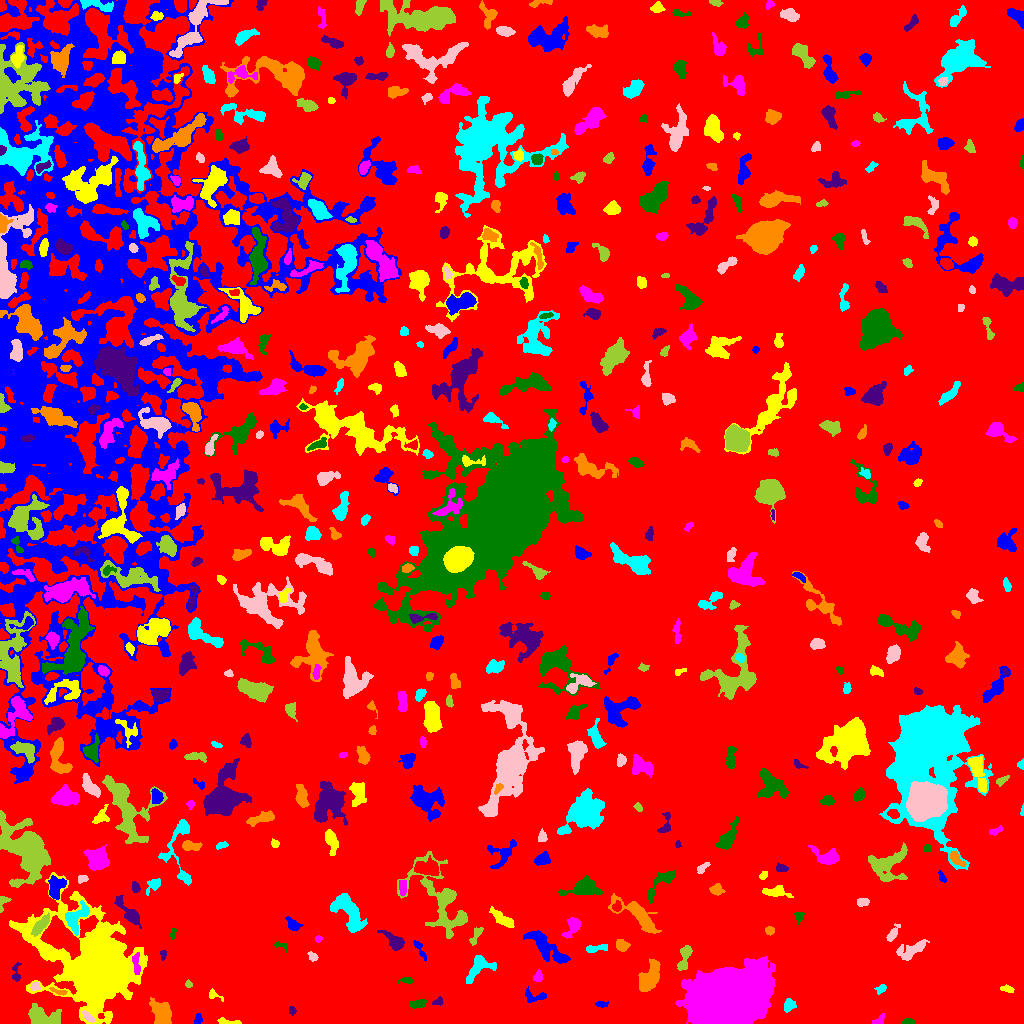

Source data for this figure (header and first rows):
ID, X, Y, A, B, theta, total_flux, mu_max, mu_median, mu_mean, R_fwhm, R_e, R10, R90, x_start, x_end, y_start, y_end, area, greylevel
0, 531.7, 513, 302.7, 270.2, 1.108, 3351339, 16.0, 4.0, 4.346, 186.5, 262.7, 103.5, 405.2, 0, 1023, 0, 1023, 771090, 4.346
1, 197.8, 3.686, 2.775, 1.763, 1.297, 172.0, 5.0, 2.0, 2.263, 3.141, 2.646, 0.9772, 4.184, 194, 202, 0, 10, 76, 10.26
2, 228.7, 1.609, 6.812, 1.326, -0.1038, 248.0, 5.0, 2.5, 2.431, 4.029, 3.241, 1.262, 4.886, 217, 241, 0, 6, 102, 10.43
3, 879.1, 3.462, 4.008, 1.881, 0.6089, 173.0, 4.0, 2.0, 1.989, 4.068, 2.821, 1.128, 4.583, 872, 884, 0, 10, 87, 9.989
4, 907.8, 1.896, 2.973, 1.459, 0.03064, 192.0, 4.0, 3.0, 2.824, 3.989, 2.706, 1.128, 3.909, 901, 914, 0, 5, 68, 11.82
5, 292, 12.32, 1.537, 1.531, 1.267, 69.0, 3.0, 1.0, 1.169, 2.706, 1.954, 0.7979, 3.09, 289, 296, 8, 17, 59, 10.17
6, 162, 9.395, 6.108, 3.833, -1.198, 2517, 15.0, 5.0, 6.036, 6.58, 5.67, 2.326, 9.39, 149, 171, 0, 26, 417, 16.04
7, 789.3, 18.46, 3.044, 2.557, 0.6983, 419.0, 7.0, 3.0, 3.127, 4.029, 3.432, 1.382, 5.585, 784, 796, 11, 25, 134, 11.13
8, 88.69, 6.14, 3.721, 1.591, -0.7564, 207.0, 5.0, 2.0, 2.112, 3.241, 2.985, 1.128, 4.618, 82, 95, 1, 13, 98, 17.11
9, 42.89, 7.294, 9.351, 4.402, -0.2247, 2019, 9.0, 4.0, 4.408, 8.078, 7.069, 2.764, 10.76, 28, 61, 0, 20, 458, 11.41
10, 479.9, 9.503, 3.723, 2.312, 0.6458, 545.0, 9.0, 4.0, 3.733, 4.26, 3.785, 1.382, 5.809, 472, 487, 3, 16, 146, 11.73
11, 601.7, 19.1, 2.619, 1.267, -0.1443, 80.0, 3.0, 1.0, 1.096, 2.706, 2.257, 0.7979, 3.656, 595, 608, 16, 22, 73, 10.1
12, 212.4, 28.78, 3.335, 1.963, -0.4687, 120.0, 4.0, 1.0, 1.364, 3.141, 2.257, 0.7979, 3.742, 209, 223, 22, 35, 88, 12.36
13, 729.2, 26.41, 17.8, 11.43, 0.3251, 152592, 109.0, 22.0, 31.42, 18.29, 17.65, 6.887, 29.7, 675, 775, 0, 67, 4857, 38.42
14, 417.1, 19.48, 3.842, 1.802, 0.1793, 531.0, 10.0, 3.0, 3.933, 3.909, 3.241, 1.262, 5.382, 409, 427, 15, 25, 135, 11.93
15, 438, 21.36, 2.802, 1.75, 0.3385, 194.0, 6.0, 3.0, 2.694, 3.656, 2.585, 0.9772, 3.989, 432, 443, 18, 27, 72, 11.69
16, 58.53, 31.76, 4.652, 1.27, -0.2971, 136.0, 5.0, 2.0, 1.7, 2.034, 2.706, 0.7979, 4.334, 49, 67, 28, 36, 80, 13.7
17, 881.2, 34.51, 2.678, 1.842, 0.7278, 228.0, 6.0, 2.0, 2.78, 3.385, 2.585, 0.9772, 4.297, 874, 886, 29, 39, 82, 10.78
18, 34.83, 36.88, 2.202, 1.879, 0.2616, 123.0, 4.0, 2.0, 1.618, 3.568, 2.394, 0.9772, 3.827, 30, 40, 33, 41, 76, 13.62
19, 188.4, 39.14, 1.859, 1.545, -1.026, 111.0, 4.0, 2.0, 2.22, 3.192, 2.111, 0.7979, 3.338, 185, 192, 36, 44, 50, 10.22
20, 345.1, 42.31, 9.197, 4.372, -0.654, 1097, 7.0, 2.0, 2.643, 6.433, 6.077, 2.326, 9.558, 329, 365, 29, 59, 415, 10.64
21, 534.6, 26.75, 6.522, 2.92, -0.02727, 364.0, 5.0, 2.0, 2.206, 4.222, 3.949, 1.596, 6.308, 525, 546, 21, 37, 165, 11.21
22, 1006, 34.7, 2.83, 1.388, -0.2033, 168.0, 6.0, 2.0, 1.976, 3.29, 2.585, 0.9772, 3.949, 1000, 1014, 31, 39, 85, 10.98
23, 537.9, 46.98, 2.356, 1.924, 1.085, 191.0, 7.0, 2.0, 2.076, 2.326, 2.523, 0.7979, 4.222, 533, 542, 42, 54, 92, 12.08
24, 407.3, 42.86, 3.119, 1.505, 0.05429, 85.0, 3.0, 1.0, 1.037, 2.821, 2.326, 0.7979, 3.742, 397, 413, 39, 46, 82, 11.04
25, 16.02, 49.73, 5.241, 2.002, -1.56, 217.0, 6.0, 2.0, 1.92, 3.09, 2.985, 1.128, 5.109, 12, 21, 42, 61, 113, 11.92
26, 649.2, 46.24, 8.194, 4.072, 1.046, 2108, 9.0, 4.0, 4.419, 8.63, 6.887, 2.764, 10.45, 638, 660, 32, 65, 477, 12.42
27, 479, 57.01, 7.811, 4.624, 0.7403, 1071, 7.0, 3.0, 2.95, 6.232, 5.642, 2.257, 9.097, 466, 496, 40, 68, 363, 10.95
28, 313.1, 66.74, 2.591, 1.807, -0.6837, 147.0, 5.0, 1.0, 1.861, 2.706, 2.523, 0.9772, 4.297, 307, 318, 62, 72, 79, 9.861
29, 684.5, 65.6, 7.493, 2.446, 1.318, 494.0, 5.0, 2.0, 2.167, 5.323, 4.687, 1.784, 7.225, 677, 692, 53, 78, 228, 11.17
30, 982.9, 76.8, 7.166, 2.481, -0.3985, 855.0, 11.0, 3.0, 3.276, 3.141, 4.754, 1.596, 7.736, 973, 997, 67, 86, 261, 11.28
31, 546.7, 75.8, 13.54, 3.829, -0.6866, 2118, 8.0, 3.0, 3.548, 9.525, 7.674, 3.038, 11.98, 523, 570, 60, 93, 597, 11.55
32, 50.38, 71.32, 6.47, 2.458, -0.366, 430.0, 6.0, 2.0, 2.275, 4.82, 3.909, 1.493, 6.232, 39, 66, 64, 79, 189, 15.28
33, 136.1, 59.78, 5.68, 1.791, -1.445, 407.0, 8.0, 3.0, 2.887, 3.568, 3.568, 1.262, 5.809, 132, 140, 49, 71, 141, 16.89
34, 282.2, 77.34, 4.387, 1.789, -0.3322, 152.0, 4.0, 2.0, 1.877, 3.949, 2.764, 1.128, 4.26, 274, 287, 71, 82, 81, 9.877
35, 162.9, 68.44, 2.075, 1.279, -1.509, 79.0, 4.0, 1.0, 1.339, 2.932, 1.954, 0.5642, 3.09, 160, 166, 63, 73, 59, 11.34
36, 621.9, 78.31, 3.135, 2.509, -0.4037, 624.0, 10.0, 4.0, 4.457, 4.478, 3.523, 1.382, 5.614, 616, 630, 72, 84, 140, 12.46
37, 596.8, 75.29, 6.698, 1.687, 0.1269, 332.0, 6.0, 2.0, 2.371, 4.334, 3.7, 1.382, 5.726, 586, 607, 71, 79, 140, 10.37
38, 912.8, 73.7, 8.461, 3.244, 0.5039, 1374, 12.0, 4.0, 4.139, 5.078, 5.528, 1.954, 8.992, 896, 929, 63, 84, 332, 11.14
39, 476, 88.33, 5.866, 1.935, 1.102, 304.0, 5.0, 2.0, 2.338, 4.26, 3.785, 1.493, 5.642, 469, 483, 78, 96, 130, 11.34
40, 227.4, 106.3, 24.66, 17.12, 1.277, 137780, 61.0, 13.0, 15.76, 19.54, 24.89, 9.115, 41.86, 168, 287, 19, 168, 8745, 22.76
41, 419.7, 74.56, 6.446, 1.561, -1.076, 323.0, 7.0, 2.0, 2.761, 3.141, 3.241, 1.128, 5.262, 413, 426, 62, 83, 117, 11.76
42, 99.44, 57.01, 19.43, 15.06, -0.8359, 84983, 118.0, 4.0, 13.07, 9.95, 14.68, 5.015, 31.65, 9, 147, 0, 151, 6502, 21.07
43, 318.2, 84.73, 1.783, 1.416, 0.1641, 75.0, 3.0, 2.0, 1.596, 2.932, 2.111, 0.7979, 3.141, 315, 322, 81, 88, 47, 10.6
44, 173.2, 89.73, 2.852, 1.276, 1.426, 140.0, 4.0, 2.0, 2.222, 3.785, 2.459, 0.9772, 3.7, 170, 176, 84, 95, 63, 14.22
45, 394.9, 81.57, 5.953, 3.135, -0.668, 693.0, 7.0, 2.0, 2.707, 5.202, 4.618, 1.871, 7.569, 377, 404, 73, 93, 256, 10.71
46, 769.8, 92.71, 2.326, 1.989, -0.3084, 174.0, 4.0, 2.0, 2.289, 4.184, 2.764, 1.128, 4.26, 765, 774, 88, 97, 76, 10.29
47, 348.6, 112.1, 10.71, 5.042, -0.9838, 2508, 13.0, 3.0, 3.777, 5.262, 7.548, 2.646, 12.23, 330, 367, 91, 130, 664, 11.78
48, 892.2, 89.25, 5.111, 1.858, 1.018, 209.0, 5.0, 1.0, 1.571, 2.646, 3.432, 1.128, 5.642, 886, 900, 82, 100, 133, 9.571
49, 40.34, 97.79, 6.421, 2.209, 0.8744, 858.0, 7.0, 4.0, 3.83, 6.283, 4.886, 1.954, 7.378, 31, 49, 87, 111, 224, 14.83
50, 858.7, 98.49, 4.371, 2.287, 0.9042, 182.0, 3.0, 1.5, 1.569, 4.297, 3.523, 1.382, 5.47, 852, 865, 91, 106, 116, 9.569
51, 292.9, 99.14, 4.371, 2.547, -0.6957, 265.0, 4.0, 2.0, 1.828, 5.754, 4.26, 1.493, 6.077, 285, 303, 93, 107, 145, 9.828
52, 502.1, 104.6, 6.82, 2.265, -0.653, 522.0, 7.0, 2.0, 2.131, 3.385, 4.687, 1.693, 7.506, 489, 514, 96, 117, 245, 11.13
53, 573.1, 97.36, 5.307, 2.904, 0.9859, 811.0, 10.0, 3.0, 3.67, 4.754, 4.068, 1.596, 6.91, 562, 581, 85, 106, 221, 11.67
54, 798.9, 107.6, 2.73, 2.145, 1.471, 221.0, 5.0, 2.0, 2.54, 3.656, 2.932, 1.128, 4.478, 794, 804, 99, 111, 87, 10.54
55, 130.2, 109.3, 9.081, 2.692, -0.861, 855.0, 8.0, 2.0, 2.74, 4.983, 4.82, 1.784, 8.444, 114, 141, 95, 128, 312, 12.74
56, 637, 109.7, 13.51, 4.272, -0.6257, 1707, 9.0, 2.0, 2.776, 6.206, 6.979, 2.646, 11.55, 608, 661, 90, 130, 615, 10.78
57, 77.55, 105.1, 8.708, 4.249, 1.073, 531.0, 5.0, 1.0, 1.463, 4.618, 5.202, 1.954, 8.649, 65, 89, 88, 123, 363, 13.46
58, 862.7, 121.5, 3.065, 1.898, 0.0614, 189.0, 4.0, 2.0, 1.929, 4.442, 3.09, 1.262, 4.787, 857, 869, 117, 125, 98, 10.93
59, 2.435, 122.5, 3.92, 2.412, 1.32, 184.0, 5.0, 2.0, 1.917, 2.877, 2.646, 0.9772, 4.549, 0, 11, 111, 127, 96, 10.92
... 501 more rows
